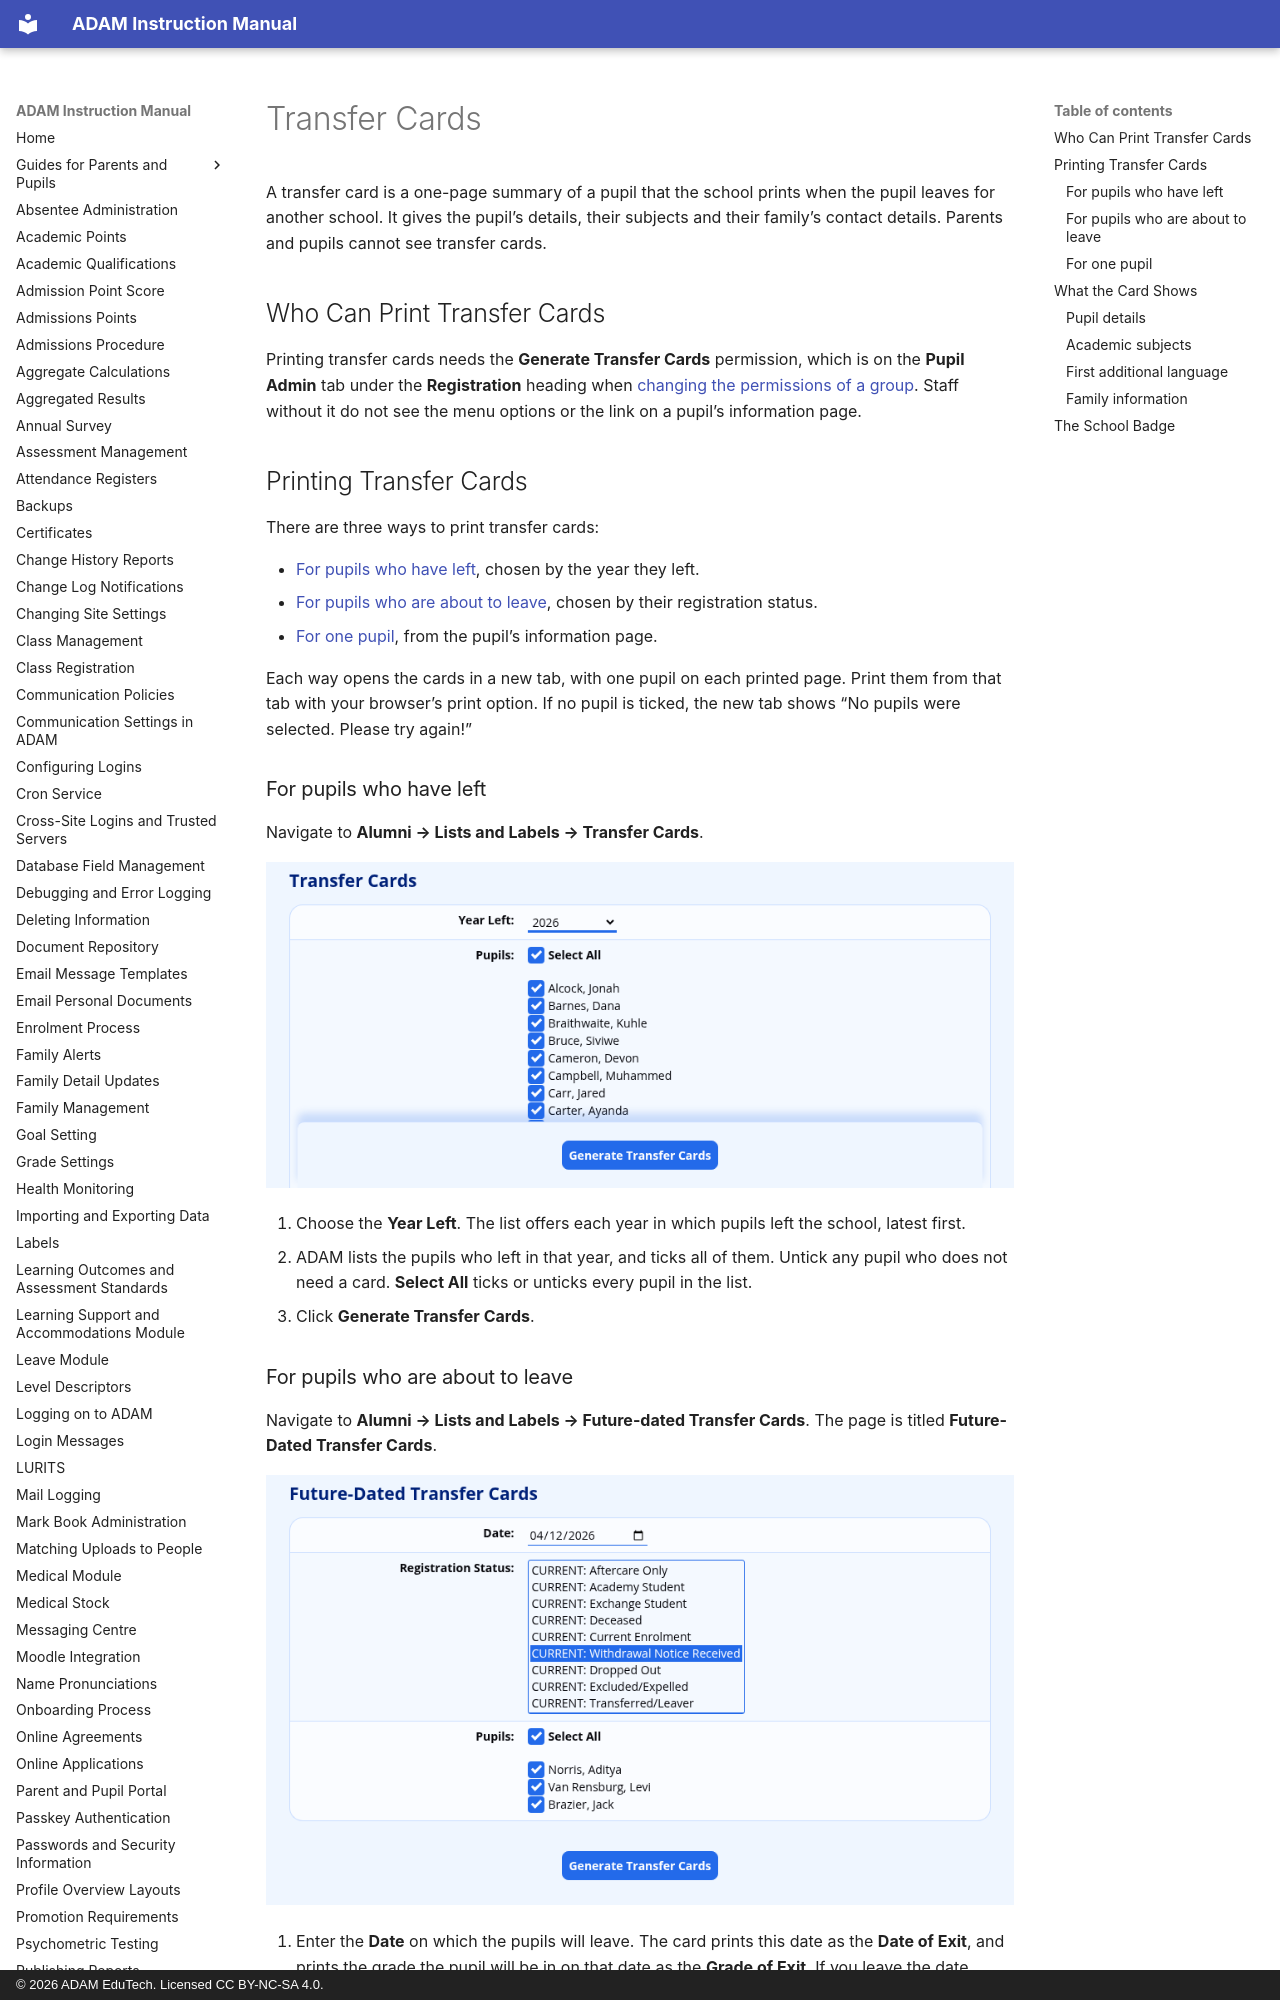

repository: ag-donald/ag-adam-assisted-docs · page: transfer-cards.html · generator: mkdocs · copyright: © 2026 ADAM EduTech. Licensed CC BY-NC-SA 4.0.

# Transfer Cards

A transfer card is a one-page summary of a pupil that the school prints when the pupil leaves for another school. It gives the pupil’s details, their subjects and their family’s contact details. Parents and pupils cannot see transfer cards.

## Who Can Print Transfer Cards

Printing transfer cards needs the **Generate Transfer Cards** permission, which is on the **Pupil Admin** tab under the **Registration** heading when [changing the permissions of a group](security-administration-for-staff.md#changing-the-permissions-of-a-group). Staff without it do not see the menu options or the link on a pupil’s information page.

## Printing Transfer Cards

There are three ways to print transfer cards:

-   [For pupils who have left](#for-pupils-who-have-left), chosen by the year they left.
-   [For pupils who are about to leave](#for-pupils-who-are-about-to-leave), chosen by their registration status.
-   [For one pupil](#for-one-pupil), from the pupil’s information page.

Each way opens the cards in a new tab, with one pupil on each printed page. Print them from that tab with your browser’s print option. If no pupil is ticked, the new tab shows “No pupils were selected. Please try again!”

### For pupils who have left

Navigate to **Alumni → Lists and Labels → Transfer Cards**.

![](assets/screenshots/transfer-cards/transfer-cards-01.png)

1.  Choose the **Year Left**. The list offers each year in which pupils left the school, latest first.
2.  ADAM lists the pupils who left in that year, and ticks all of them. Untick any pupil who does not need a card. **Select All** ticks or unticks every pupil in the list.
3.  Click **Generate Transfer Cards**.
